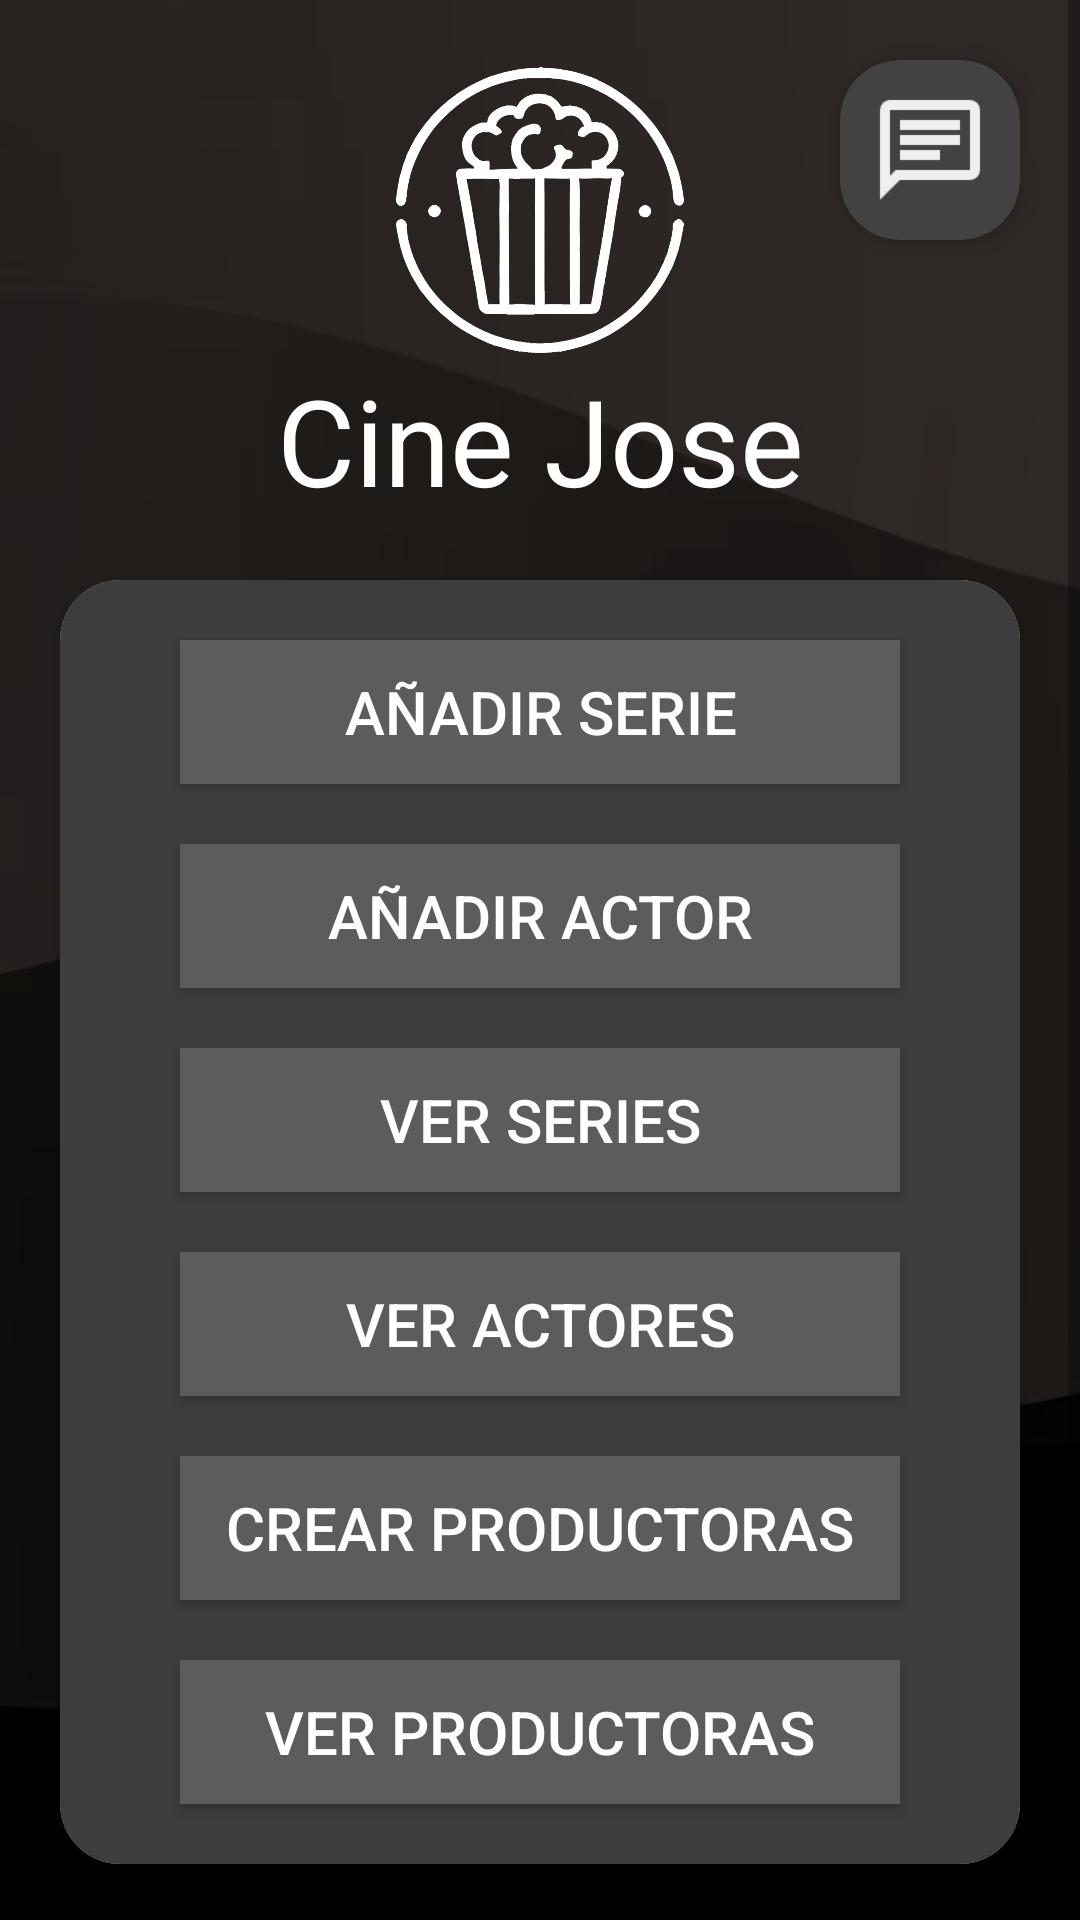

Layout XML and referenced resources for this Android screen:
<!-- AndroidManifest.xml: application theme Theme.FirabaseCRUD -->
<!-- res/layout/activity_main.xml -->
<?xml version="1.0" encoding="utf-8"?>
<androidx.constraintlayout.widget.ConstraintLayout xmlns:android="http://schemas.android.com/apk/res/android"
    xmlns:app="http://schemas.android.com/apk/res-auto"
    xmlns:tools="http://schemas.android.com/tools"
    android:id="@+id/main"
    android:layout_width="match_parent"
    android:layout_height="match_parent"
    tools:context=".MainActivity"
    android:background="@drawable/fondocine"
    >

    <ScrollView
        android:layout_width="match_parent"
        android:layout_height="match_parent">

        <androidx.constraintlayout.widget.ConstraintLayout
            android:layout_width="match_parent"
            android:layout_height="wrap_content"
            android:paddingBottom="40dp">

            <ImageView
                android:id="@+id/icono"
                android:layout_width="100dp"
                android:layout_height="100dp"
                android:layout_marginTop="20dp"
                app:layout_constraintEnd_toEndOf="parent"
                app:layout_constraintStart_toStartOf="parent"
                app:layout_constraintTop_toTopOf="parent"
                android:src="@drawable/logocine" />

            <TextView
                android:id="@+id/tituloApp"
                android:layout_width="wrap_content"
                android:layout_height="wrap_content"
                android:textColor="@color/white"
                android:textSize="40dp"
                android:text="Cine Jose"
                app:layout_constraintTop_toBottomOf="@+id/icono"
                app:layout_constraintStart_toStartOf="parent"
                app:layout_constraintEnd_toEndOf="parent">

            </TextView>


            <androidx.cardview.widget.CardView
                android:id="@+id/cardView"
                android:layout_width="match_parent"
                android:layout_height="match_parent"
                android:layout_margin="20dp"
                app:cardCornerRadius="20dp"
                android:elevation="10dp"
                app:layout_constraintEnd_toEndOf="parent"
                app:layout_constraintStart_toStartOf="parent"
                app:layout_constraintTop_toBottomOf="@+id/tituloApp"
                app:layout_constraintBottom_toBottomOf="parent">

                <androidx.constraintlayout.widget.ConstraintLayout
                    android:layout_width="match_parent"
                    android:layout_height="match_parent"
                    android:background="#3D3D3D">

                    <androidx.appcompat.widget.AppCompatButton
                        android:id="@+id/crear"
                        android:layout_width="match_parent"
                        android:layout_height="wrap_content"
                        android:layout_marginHorizontal="40dp"
                        android:layout_marginVertical="20dp"
                        android:background=" #5C5C5C"
                        android:text="AÑADIR SERIE"
                        android:textColor="@color/white"
                        android:textSize="20dp"
                        app:layout_constraintEnd_toEndOf="parent"
                        app:layout_constraintStart_toStartOf="parent"
                        app:layout_constraintTop_toTopOf="parent" />

                    <androidx.appcompat.widget.AppCompatButton
                        android:id="@+id/crearActores"
                        android:layout_width="match_parent"
                        android:layout_height="wrap_content"
                        android:layout_marginHorizontal="40dp"
                        android:layout_marginVertical="20dp"
                        android:background=" #5C5C5C"
                        android:text="AÑADIR ACTOR"
                        android:textColor="@color/white"
                        android:textSize="20dp"
                        app:layout_constraintEnd_toEndOf="parent"
                        app:layout_constraintStart_toStartOf="parent"
                        app:layout_constraintTop_toBottomOf="@+id/crear" />

                    <androidx.appcompat.widget.AppCompatButton
                        android:id="@+id/listar"
                        android:layout_width="match_parent"
                        android:layout_height="wrap_content"
                        android:layout_marginHorizontal="40dp"
                        android:layout_marginVertical="20dp"
                        android:background=" #5C5C5C"
                        android:text="VER SERIES"
                        android:textColor="@color/white"
                        android:textSize="20dp"
                        app:layout_constraintBottom_toTopOf="@+id/listarActores"
                        app:layout_constraintEnd_toEndOf="parent"
                        app:layout_constraintStart_toStartOf="parent"
                        app:layout_constraintTop_toBottomOf="@id/crearActores" />

                    <androidx.appcompat.widget.AppCompatButton
                        android:id="@+id/listarActores"
                        android:layout_width="match_parent"
                        android:layout_height="wrap_content"
                        android:layout_marginHorizontal="40dp"
                        android:layout_marginVertical="20dp"
                        android:background=" #5C5C5C"
                        android:text="VER ACTORES"
                        android:textColor="@color/white"
                        android:textSize="20dp"
                        app:layout_constraintBottom_toTopOf="@+id/crearProductoras"
                        app:layout_constraintEnd_toEndOf="parent"
                        app:layout_constraintStart_toStartOf="parent" />

                    <androidx.appcompat.widget.AppCompatButton
                        android:id="@+id/crearProductoras"
                        android:layout_width="match_parent"
                        android:layout_height="wrap_content"
                        android:layout_marginHorizontal="40dp"
                        android:layout_marginVertical="20dp"
                        android:background=" #5C5C5C"
                        android:text="CREAR PRODUCTORAS"
                        android:textColor="@color/white"
                        android:textSize="20dp"
                        app:layout_constraintBottom_toTopOf="@id/listarProductoras"
                        app:layout_constraintEnd_toEndOf="parent"
                        app:layout_constraintStart_toStartOf="parent" />

                    <androidx.appcompat.widget.AppCompatButton
                        android:id="@+id/listarProductoras"
                        android:layout_width="match_parent"
                        android:layout_height="wrap_content"
                        android:layout_marginHorizontal="40dp"
                        android:layout_marginVertical="20dp"
                        android:background=" #5C5C5C"
                        android:text="VER PRODUCTORAS"
                        android:textColor="@color/white"
                        android:textSize="20dp"
                        app:layout_constraintBottom_toBottomOf="parent"
                        app:layout_constraintEnd_toEndOf="parent"
                        app:layout_constraintStart_toStartOf="parent" />
                </androidx.constraintlayout.widget.ConstraintLayout>
            </androidx.cardview.widget.CardView>
        </androidx.constraintlayout.widget.ConstraintLayout>



    </ScrollView>

    <androidx.cardview.widget.CardView
        android:id="@+id/cardMensajes"
        android:layout_width="60dp"
        android:layout_height="60dp"
        android:layout_margin="20dp"
        app:cardCornerRadius="20dp"
        app:cardElevation="5dp"
        android:padding="20dp"
        android:backgroundTint="@color/cardview_dark_background"
        app:layout_constraintTop_toTopOf="parent"
        app:layout_constraintEnd_toEndOf="parent">

        <ImageView
            android:id="@+id/mensajes"
            android:layout_width="40dp"
            android:layout_height="40dp"
            android:src="@drawable/chaticon"
            android:layout_gravity="center"
            android:layout_margin="5dp"/>

    </androidx.cardview.widget.CardView>
</androidx.constraintlayout.widget.ConstraintLayout>
<!-- resources referenced by this layout -->
<resources>
  <color name="white">#FFFFFFFF</color>
  <!-- drawable chaticon: png bitmap (drawable, 889 bytes) -->
  <!-- drawable fondocine: png bitmap (drawable, 27347 bytes) -->
  <!-- drawable logocine: png bitmap (drawable, 101804 bytes) -->
  <style name="Theme.FirabaseCRUD" parent="Theme.Design.Light.NoActionBar">
          
          <item name="colorPrimary">@color/purple_500</item>
          <item name="colorPrimaryVariant">@color/purple_700</item>
          <item name="colorOnPrimary">@color/white</item>
          
          <item name="colorSecondary">@color/teal_200</item>
          <item name="colorSecondaryVariant">@color/teal_700</item>
          <item name="colorOnSecondary">@color/black</item>
          
          <item name="android:statusBarColor">?attr/colorPrimaryVariant</item>
          
      </style>
  <color name="purple_500">#FF6200EE</color>
  <color name="purple_700">#FF3700B3</color>
  <color name="teal_200">#FF03DAC5</color>
  <color name="teal_700">#FF018786</color>
  <color name="black">#FF000000</color>
</resources>
